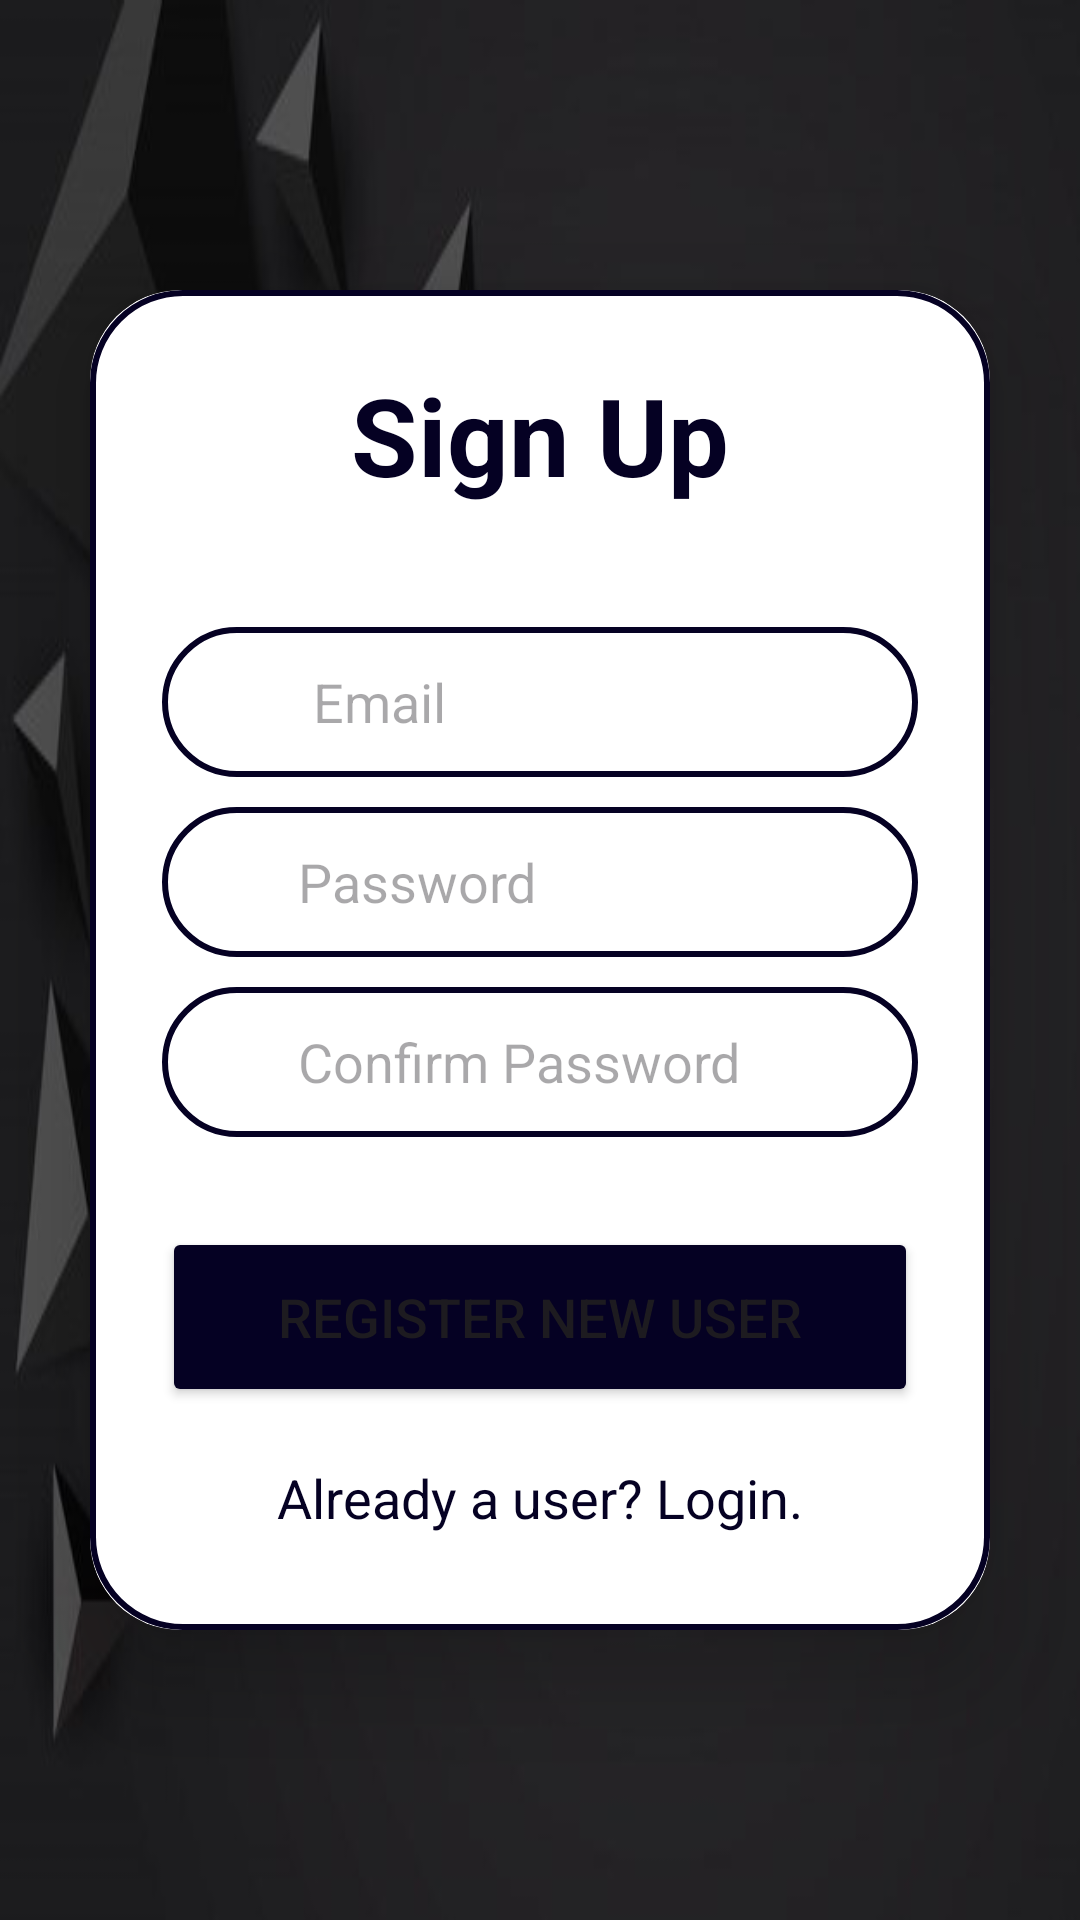

Reconstruct the res/layout file that produces this screen, plus the resources it refers to.
<!-- AndroidManifest.xml: application theme Theme.INFO_5126_Mobile_Dev_Project -->
<!-- res/layout/activity_register.xml -->
<?xml version="1.0" encoding="utf-8"?>
<LinearLayout
    xmlns:android="http://schemas.android.com/apk/res/android"
    xmlns:app="http://schemas.android.com/apk/res-auto"
    xmlns:tools="http://schemas.android.com/tools"
    android:layout_width="match_parent"
    android:layout_height="match_parent"
    android:orientation="vertical"
    android:gravity="center"
    android:background="@drawable/background_register"
    tools:context=".RegisterActivity">

    <androidx.cardview.widget.CardView
        android:layout_width="match_parent"
        android:layout_height="wrap_content"
        android:layout_margin="30dp"
        app:cardCornerRadius="30dp"
        app:cardElevation="20dp">
        <LinearLayout
            android:layout_width="match_parent"
            android:layout_height="wrap_content"
            android:orientation="vertical"
            android:layout_gravity="center_horizontal"
            android:padding="24dp"
            android:background="@drawable/custom_edittext">
            <TextView
                android:layout_width="match_parent"
                android:layout_height="wrap_content"
                android:text="@string/sign_up"
                android:textSize="36sp"
                android:textAlignment="center"
                android:textStyle="bold"
                android:textColor="@color/darkblue"/>

            <RelativeLayout
                android:layout_width="match_parent"
                android:layout_height="wrap_content"
                android:layout_marginTop="40dp"
                android:background="@drawable/custom_edittext">

                <EditText
                    android:id="@+id/username"
                    android:layout_marginStart="-7dp"
                    android:layout_toEndOf="@+id/username_icon"
                    android:hint="@string/prompt_email"
                    android:autofillHints="@string/prompt_email"
                    android:inputType="textEmailAddress"
                    android:selectAllOnFocus="true"
                    android:textColor="@color/black"
                    android:background="@null"
                    android:padding="10dp"
                    android:layout_width="match_parent"
                    android:layout_height="50dp"
                    tools:ignore="VisualLintTextFieldSize" />

                <ImageView
                    android:padding="3dp"
                    android:layout_margin="6dp"
                    android:id="@+id/username_icon"
                    android:src="@drawable/user"
                    android:contentDescription="@string/username_icon"
                    android:layout_width="35dp"
                    android:layout_height="35dp" />

            </RelativeLayout>

            <RelativeLayout
                android:layout_width="match_parent"
                android:layout_height="wrap_content"
                android:layout_marginTop="10dp"
                android:background="@drawable/custom_edittext">

                <EditText
                    android:id="@+id/password"
                    android:layout_marginStart="-7dp"
                    android:layout_toEndOf="@+id/password_icon"
                    android:autofillHints="@string/prompt_password"
                    android:hint="@string/prompt_password"
                    android:imeActionLabel="@string/action_sign_in_short"
                    android:imeOptions="actionDone"
                    android:inputType="textPassword"
                    android:selectAllOnFocus="true"
                    android:textColor="@color/black"
                    android:background="@null"
                    android:padding="10dp"
                    android:layout_width="match_parent"
                    android:layout_height="50dp"
                    tools:ignore="VisualLintTextFieldSize" />

                <ImageView
                    android:id="@+id/password_icon"
                    android:padding="3dp"
                    android:layout_margin="6dp"
                    android:src="@drawable/padlock"
                    android:contentDescription="@string/password_icon"
                    android:layout_width="30dp"
                    android:layout_height="30dp" />

            </RelativeLayout>

            <RelativeLayout
                android:layout_width="match_parent"
                android:layout_height="wrap_content"
                android:layout_marginTop="10dp"
                android:background="@drawable/custom_edittext">

                <EditText
                    android:id="@+id/confirm_password"
                    android:layout_marginStart="-7dp"
                    android:layout_toEndOf="@+id/Cpassword_icon"
                    android:autofillHints="@string/confirm_password"
                    android:hint="@string/confirm_password"
                    android:inputType="textPassword"
                    android:selectAllOnFocus="true"
                    android:textColor="@color/black"
                    android:background="@null"
                    android:padding="10dp"
                    android:layout_width="match_parent"
                    android:layout_height="50dp"
                    tools:ignore="VisualLintTextFieldSize" />

                <ImageView
                    android:id="@+id/Cpassword_icon"
                    android:padding="3dp"
                    android:layout_margin="6dp"
                    android:src="@drawable/padlock"
                    android:contentDescription="@string/padlock_icon"
                    android:layout_width="30dp"
                    android:layout_height="30dp"  />

            </RelativeLayout>

            <Button
                android:layout_width="match_parent"
                android:layout_height="60dp"
                android:id="@+id/buttonRegister"
                android:textSize="18sp"
                android:text="@string/action_register"
                android:layout_marginTop="30dp"
                android:backgroundTint="@color/darkblue"
                app:cornerRadius = "20dp"
                tools:ignore="VisualLintButtonSize" />


            <TextView
                android:layout_width="wrap_content"
                android:layout_height="wrap_content"
                android:id="@+id/loginRedirectText"
                android:text="@string/already_user"
                android:layout_gravity="center"
                android:padding="8dp"
                android:layout_marginTop="10dp"
                android:textColor="@color/darkblue"
                android:textSize="18sp"/>
        </LinearLayout>
    </androidx.cardview.widget.CardView>

</LinearLayout>
<!-- resources referenced by this layout -->
<resources>
  <color name="black">#FF000000</color>
  <color name="darkblue">#050123</color>
  <!-- drawable background_register: jpg bitmap (drawable, 9331 bytes) -->
  <!-- drawable custom_edittext (drawable) -->
  <?xml version="1.0" encoding="utf-8"?>
  <shape xmlns:android="http://schemas.android.com/apk/res/android"
  android:shape="rectangle">
  
  <stroke
      android:width="2dp"
      android:color="@color/darkblue"/>
  <corners
      android:radius="30dp"/>
  </shape>
  <string name="action_register">Register new user</string>
  <string name="action_sign_in_short">Sign in</string>
  <string name="already_user">Already a user? Login.</string>
  <string name="confirm_password"> Confirm Password</string>
  <string name="padlock_icon">Padlock-Icon</string>
  <string name="password_icon">Password-Icon</string>
  <string name="prompt_email">Email</string>
  <string name="prompt_password">Password</string>
  <string name="sign_up">Sign Up</string>
  <string name="username_icon">Username-Icon</string>
  <style name="Theme.INFO_5126_Mobile_Dev_Project" parent="Base.Theme.INFO_5126_Mobile_Dev_Project" />
  <style name="Base.Theme.INFO_5126_Mobile_Dev_Project" parent="Theme.Material3.DayNight.NoActionBar">
          
          
      </style>
</resources>
